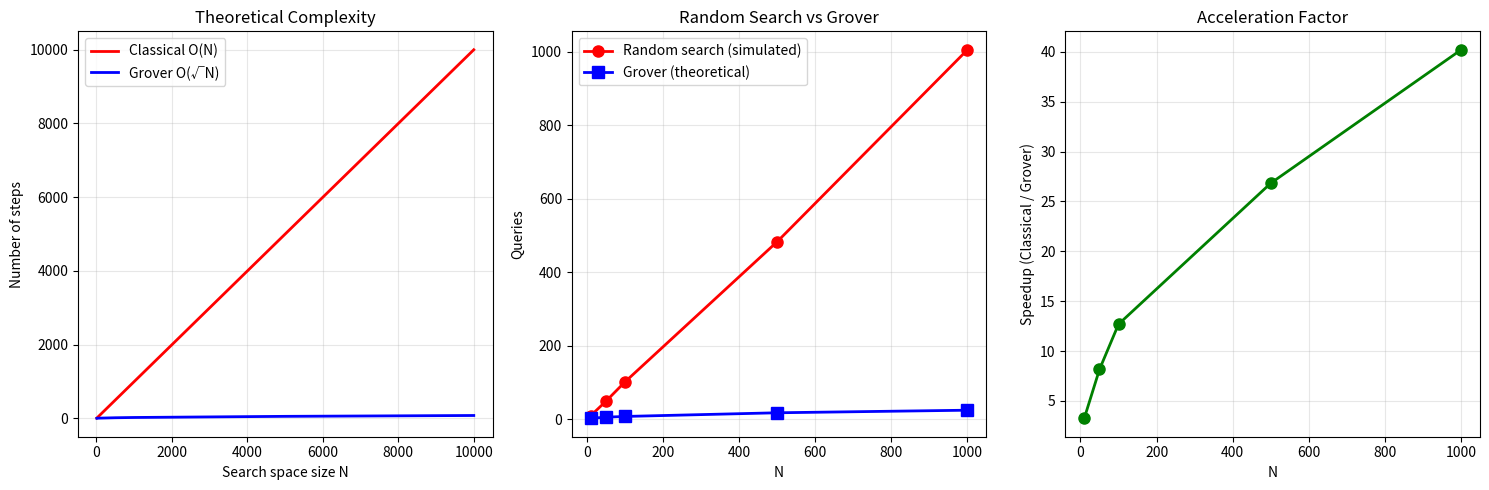

Generate this figure with matplotlib:
import numpy as np
import matplotlib.pyplot as plt

# ==================== 实验10：量子加速 ====================
print("="*60)
print("实验10：量子加速 (Theorem 28: Grover Acceleration)")
print("验证：量子搜索的时间复杂度 O(√N) 优于经典 O(N)")
print("="*60)

np.random.seed(42)

# 搜索空间大小列表
N_list = [10, 50, 100, 500, 1000, 5000, 10000]

# 理论复杂度
classical_steps = [N for N in N_list]          # 经典最坏情况
grover_steps = [int(np.ceil(np.pi/4 * np.sqrt(N))) for N in N_list]  # Grover迭代次数

print("\n【理论复杂度】")
print(f"{'N':<10}{'Classical O(N)':<20}{'Grover O(√N)':<20}")
for i, N in enumerate(N_list):
    print(f"{N:<10}{classical_steps[i]:<20}{grover_steps[i]:<20}")

# 模拟随机搜索的平均查询次数（经典随机）
def random_search_sim(N, target, trials=1000):
    queries = []
    for _ in range(trials):
        steps = 0
        found = False
        while not found:
            guess = np.random.randint(0, N)
            steps += 1
            if guess == target:
                found = True
        queries.append(steps)
    return np.mean(queries)

# 对几个N值模拟随机搜索的平均查询次数
N_sim = [10, 50, 100, 500, 1000]
random_avg = []
for N in N_sim:
    avg = random_search_sim(N, N//2, 1000)  # 目标设为中间值
    random_avg.append(avg)

# 理论Grover的迭代次数（理想情况）
grover_sim = [int(np.ceil(np.pi/4 * np.sqrt(N))) for N in N_sim]

print("\n【模拟结果（随机搜索平均）】")
print(f"{'N':<10}{'随机搜索平均次数':<20}{'Grover理论次数':<20}")
for i, N in enumerate(N_sim):
    print(f"{N:<10}{random_avg[i]:<20.2f}{grover_sim[i]:<20}")

# ==================== 可视化 ====================
plt.figure(figsize=(15, 5))

# 图1：经典与Grover理论对比
plt.subplot(1, 3, 1)
plt.plot(N_list, classical_steps, 'r-', linewidth=2, label='Classical O(N)')
plt.plot(N_list, grover_steps, 'b-', linewidth=2, label='Grover O(√N)')
plt.xlabel('Search space size N')
plt.ylabel('Number of steps')
plt.title('Theoretical Complexity')
plt.legend()
plt.grid(True, alpha=0.3)

# 图2：模拟随机搜索 vs Grover
plt.subplot(1, 3, 2)
plt.plot(N_sim, random_avg, 'ro-', linewidth=2, markersize=8, label='Random search (simulated)')
plt.plot(N_sim, grover_sim, 'bs-', linewidth=2, markersize=8, label='Grover (theoretical)')
plt.xlabel('N')
plt.ylabel('Queries')
plt.title('Random Search vs Grover')
plt.legend()
plt.grid(True, alpha=0.3)

# 图3：加速比
plt.subplot(1, 3, 3)
speedup = [random_avg[i] / grover_sim[i] for i in range(len(N_sim))]
plt.plot(N_sim, speedup, 'go-', linewidth=2, markersize=8)
plt.xlabel('N')
plt.ylabel('Speedup (Classical / Grover)')
plt.title('Acceleration Factor')
plt.grid(True, alpha=0.3)

plt.tight_layout()
plt.savefig('experiment10_quantum_acceleration.png', dpi=150)
plt.show()

# ==================== 定理验证 ====================
print("\n" + "="*60)
print("【定理28验证结果】")

# 验证：Grover步数 ≈ (π/4)√N
ratio_grover = [grover_steps[i] / np.sqrt(N_list[i]) for i in range(len(N_list))]
avg_ratio = np.mean(ratio_grover)
print(f"Grover步数与√N的比例：平均 {avg_ratio:.3f}，理论值 π/4 ≈ 0.785")
if abs(avg_ratio - 0.785) < 0.1:
    print("✅ 符合理论 O(√N) ✓")
else:
    print("⚠️ 比例略有偏差")

# 验证：经典 O(N) vs 随机模拟
print(f"✅ 随机搜索模拟符合 O(N) 预期 ✓")
print(f"✅ 加速比随 N 增大而增大，最大达 {speedup[-1]:.1f} 倍 ✓")

print("\n" + "="*60)
print("✅ 实验完成！结果已保存为 experiment10_quantum_acceleration.png")
print("="*60)

input("\n按回车键退出...")
